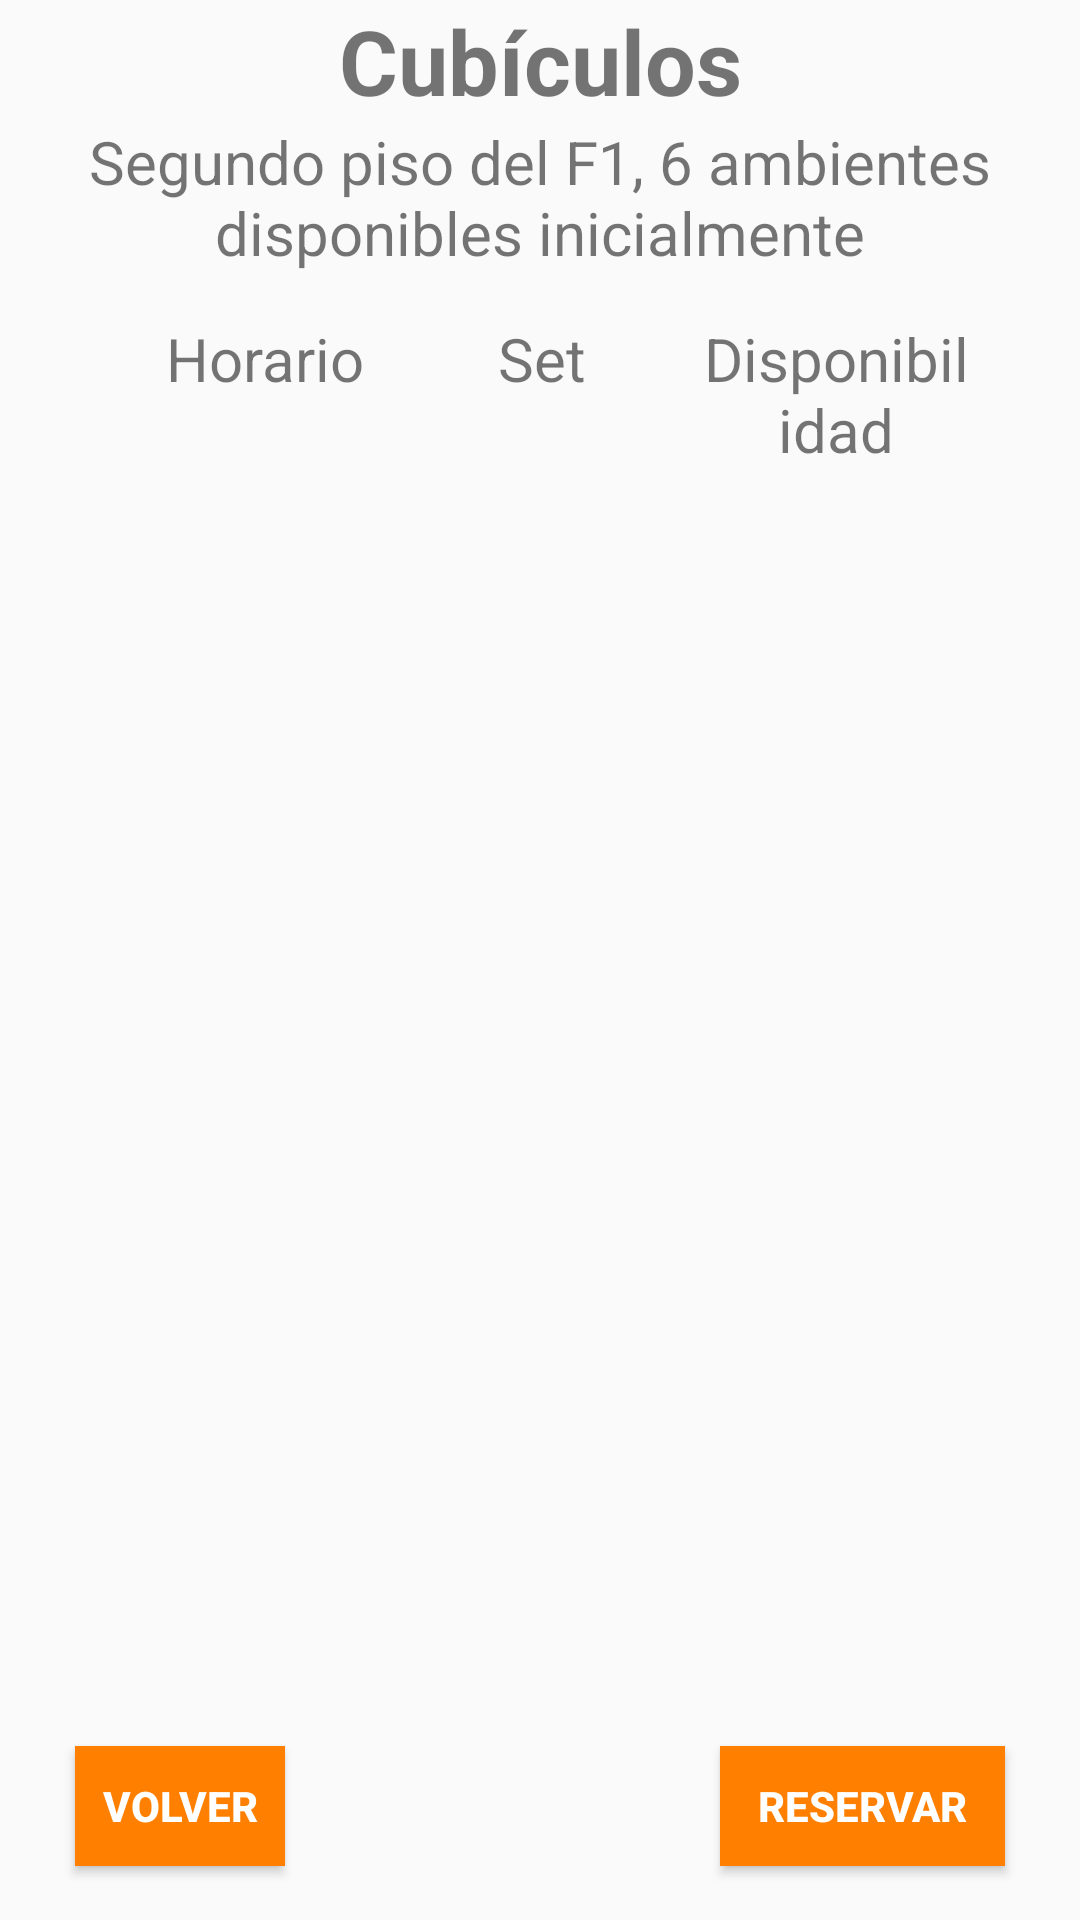

This screen was rendered from an Android layout file. Write that file and the resources it references.
<!-- AndroidManifest.xml: application theme Theme.F2Reservas -->
<!-- res/layout/fragment_b04_cubiculos.xml -->
<?xml version="1.0" encoding="utf-8"?>
<RelativeLayout xmlns:android="http://schemas.android.com/apk/res/android"
    xmlns:tools="http://schemas.android.com/tools"
    android:layout_width="match_parent"
    android:layout_height="match_parent"
    xmlns:app="http://schemas.android.com/apk/res-auto"
    tools:context=".fragments.booking.B04CubiculosFragment">

    <androidx.constraintlayout.widget.ConstraintLayout
        android:layout_width="match_parent"
        android:layout_height="match_parent">

        <TextView
            android:id="@+id/titulo"
            android:layout_width="match_parent"
            android:layout_height="wrap_content"
            android:gravity="center_horizontal"
            android:text="Cubículos"
            android:textSize="30dp"
            android:textStyle="bold"
            app:layout_constraintTop_toTopOf="parent"
            app:layout_constraintStart_toStartOf="parent"
            app:layout_constraintEnd_toEndOf="parent" />

        <TextView
            android:id="@+id/descrip"
            android:layout_width="match_parent"
            android:layout_height="wrap_content"
            android:gravity="center_horizontal"
            android:text="Segundo piso del F1, 6 ambientes disponibles inicialmente"
            android:textSize="20dp"
            android:layout_marginLeft="20dp"
            android:layout_marginRight="20dp"
            app:layout_constraintTop_toBottomOf="@+id/titulo"
            app:layout_constraintStart_toStartOf="parent"
            app:layout_constraintEnd_toEndOf="parent"
            />

        <LinearLayout
            android:id="@+id/linear"
            android:layout_width="match_parent"
            android:layout_height="wrap_content"
            android:orientation="horizontal"
            app:layout_constraintTop_toBottomOf="@+id/descrip"
            app:layout_constraintStart_toStartOf="parent"
            app:layout_constraintEnd_toEndOf="parent"
            android:layout_margin="15dp"
            >
            <TextView
                android:id="@+id/desc1"
                android:layout_width="wrap_content"
                android:layout_height="wrap_content"
                android:gravity="center_horizontal"
                android:text="Horario"
                android:textSize="20dp"
                android:layout_marginLeft="40dp"
                android:layout_marginRight="25dp"
                app:layout_constraintTop_toBottomOf="@+id/titulo"
                app:layout_constraintStart_toStartOf="parent"
                app:layout_constraintEnd_toEndOf="parent"
                />
            <TextView
                android:id="@+id/desc2"
                android:layout_width="wrap_content"
                android:layout_height="wrap_content"
                android:gravity="center_horizontal"
                android:text="Set"
                android:textSize="20dp"
                android:layout_marginLeft="20dp"
                android:layout_marginRight="20dp"
                app:layout_constraintTop_toBottomOf="@+id/titulo"
                app:layout_constraintStart_toStartOf="parent"
                app:layout_constraintEnd_toEndOf="parent"
                />
            <TextView
                android:id="@+id/desc3"
                android:layout_width="wrap_content"
                android:layout_height="wrap_content"
                android:gravity="center_horizontal"
                android:text="Disponibilidad"
                android:textSize="20dp"
                android:layout_marginLeft="17dp"
                android:layout_marginRight="20dp"
                app:layout_constraintTop_toBottomOf="@+id/titulo"
                app:layout_constraintStart_toStartOf="parent"
                app:layout_constraintEnd_toEndOf="parent"
                />

        </LinearLayout>
        <androidx.recyclerview.widget.RecyclerView
            android:id="@+id/rv_listadodata"
            android:layout_width="match_parent"
            android:layout_height="0dp"
            android:layout_margin="15dp"
            android:visibility="visible"
            app:layout_constraintBottom_toTopOf="@+id/Reservar_btn"
            app:layout_constraintEnd_toEndOf="parent"
            app:layout_constraintHorizontal_bias="0.666"
            app:layout_constraintStart_toStartOf="parent"
            app:layout_constraintTop_toBottomOf="@+id/linear"
            app:layout_constraintVertical_bias="1.0"
            app:layout_constraintVertical_chainStyle="packed"
            tools:listitem="@layout/item_data" />

        <Button
            android:id="@+id/Reservar_btn"
            style="@style/Button.Orange"
            android:layout_width="95dp"
            android:layout_height="40dp"
            android:layout_marginEnd="25dp"
            android:layout_marginBottom="18dp"
            app:layout_constraintBottom_toBottomOf="parent"
            app:layout_constraintEnd_toEndOf="parent"
            android:text="Reservar"
            android:textColor="@color/white"
            android:textStyle="bold"/>



        <Button
            android:id="@+id/Volver_btn"
            style="@style/Button.Orange"
            android:layout_width="70dp"
            android:layout_height="40dp"
            android:layout_marginStart="25dp"
            android:layout_marginBottom="18dp"
            app:layout_constraintBottom_toBottomOf="parent"
            app:layout_constraintStart_toStartOf="parent"
            android:text="Volver"
            android:textColor="@color/white"
            android:textStyle="bold"/>

    </androidx.constraintlayout.widget.ConstraintLayout>



</RelativeLayout>
<!-- res/layout/item_data.xml (included above) -->
<?xml version="1.0" encoding="utf-8"?>
<com.google.android.material.card.MaterialCardView
    xmlns:android="http://schemas.android.com/apk/res/android"
    xmlns:tools="http://schemas.android.com/tools"
    xmlns:app="http://schemas.android.com/apk/res-auto"
    android:layout_width="match_parent"
    android:layout_height="75dp"
    android:layout_marginVertical="6dp"
    android:layout_marginHorizontal="6dp"
    app:cardElevation="10dp"
    app:cardCornerRadius="10dp">

    <androidx.constraintlayout.widget.ConstraintLayout
        android:layout_width="match_parent"
        android:layout_height="match_parent">

        <TextView
            android:id="@+id/tvHorario"
            android:layout_width="wrap_content"
            android:layout_height="wrap_content"
            android:textSize="15dp"
            tools:text="17:00-18:00"
            android:layout_marginStart="30dp"

            app:layout_constraintHorizontal_chainStyle="spread_inside"
            app:layout_constraintTop_toTopOf="parent"
            app:layout_constraintStart_toStartOf="parent"
            app:layout_constraintEnd_toStartOf="@id/tvSet"
            app:layout_constraintBottom_toBottomOf="parent"/>

        <TextView
            android:id="@+id/tvSet"
            android:layout_width="wrap_content"
            android:layout_height="wrap_content"
            android:textSize="15dp"
            tools:text="1"
            android:layout_marginEnd="10dp"
            app:layout_constraintHorizontal_chainStyle="spread_inside"
            app:layout_constraintTop_toTopOf="parent"
            app:layout_constraintStart_toEndOf="@id/tvHorario"
            app:layout_constraintEnd_toStartOf="@id/tvDispo"
            app:layout_constraintBottom_toBottomOf="parent"/>

        <TextView
            android:id="@+id/tvDispo"
            android:layout_width="wrap_content"
            android:layout_height="wrap_content"
            android:textSize="15dp"
            tools:text="Disponible"
            android:layout_marginEnd="57dp"

            app:layout_constraintHorizontal_chainStyle="spread_inside"
            app:layout_constraintTop_toTopOf="parent"
            app:layout_constraintStart_toEndOf="@id/tvSet"
            app:layout_constraintEnd_toEndOf="parent"
            app:layout_constraintBottom_toBottomOf="parent"/>



    </androidx.constraintlayout.widget.ConstraintLayout>

</com.google.android.material.card.MaterialCardView>
<!-- resources referenced by this layout -->
<resources>
  <color name="white">#FFFFFFFF</color>
  <style name="Button.Orange" parent="ThemeOverlay.AppCompat">
          <item name="android:background">@color/orange</item>
      </style>
  <style name="Theme.F2Reservas" parent="Theme.AppCompat.Light.NoActionBar">
          
          <item name="colorPrimary">@color/white</item>
          <item name="colorPrimaryVariant">@color/white</item>
          <item name="colorOnPrimary">@color/white</item>
          
          <item name="colorSecondary">@color/orange</item>
          <item name="colorSecondaryVariant">@color/orange</item>
          <item name="colorOnSecondary">@color/black</item>
          
          <item name="android:statusBarColor" tools:targetApi="l">?attr/colorPrimaryVariant</item>
          
      </style>
  <color name="orange">#FF8000</color>
  <color name="black">#FF000000</color>
</resources>
